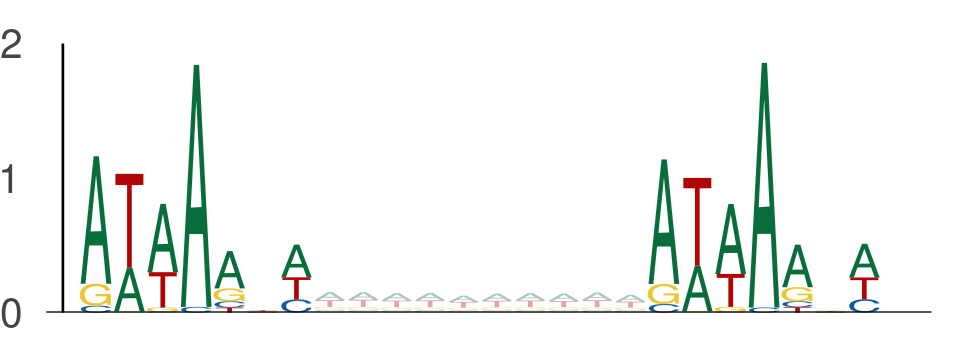

The table this chart was drawn from, first rows:
seq_index, start_position, end_position, is_reversed_complement
7684, 134, 141, 0
7684, 151, 158, 0
2014, 109, 116, 0
2014, 126, 133, 0
2014, 95, 102, 0
2014, 112, 119, 0
4737, 32, 39, 0
4737, 49, 56, 0
6802, 12, 19, 0
6802, 29, 36, 0
11774, 90, 97, 0
11774, 107, 114, 0
1895, 50, 57, 0
1895, 67, 74, 0
1895, 141, 148, 0
1895, 158, 165, 0
11868, 73, 80, 0
11868, 90, 97, 0
13914, 129, 136, 0
13914, 146, 153, 0
9317, 63, 70, 0
9317, 80, 87, 0
10260, 113, 120, 0
10260, 130, 137, 0
10260, 110, 117, 0
10260, 127, 134, 0
10260, 32, 39, 0
10260, 49, 56, 0
5400, 33, 40, 0
5400, 50, 57, 0
8914, 71, 78, 0
8914, 88, 95, 0
8914, 136, 143, 0
8914, 153, 160, 0
11909, 13, 20, 0
11909, 30, 37, 0
11909, 61, 68, 0
11909, 78, 85, 0
5565, 91, 98, 0
5565, 108, 115, 0
1273, 95, 102, 0
1273, 112, 119, 0
6542, 52, 59, 0
6542, 69, 76, 0
6417, 57, 64, 0
6417, 74, 81, 0
6417, 132, 139, 0
6417, 149, 156, 0
6000, 3, 10, 0
6000, 20, 27, 0
6234, 103, 110, 0
6234, 120, 127, 0
9937, 113, 120, 0
9937, 130, 137, 0
12926, 47, 54, 0
12926, 64, 71, 0
315, 12, 19, 0
315, 29, 36, 0
4605, 83, 90, 0
4605, 100, 107, 0
... 5,708 more rows
